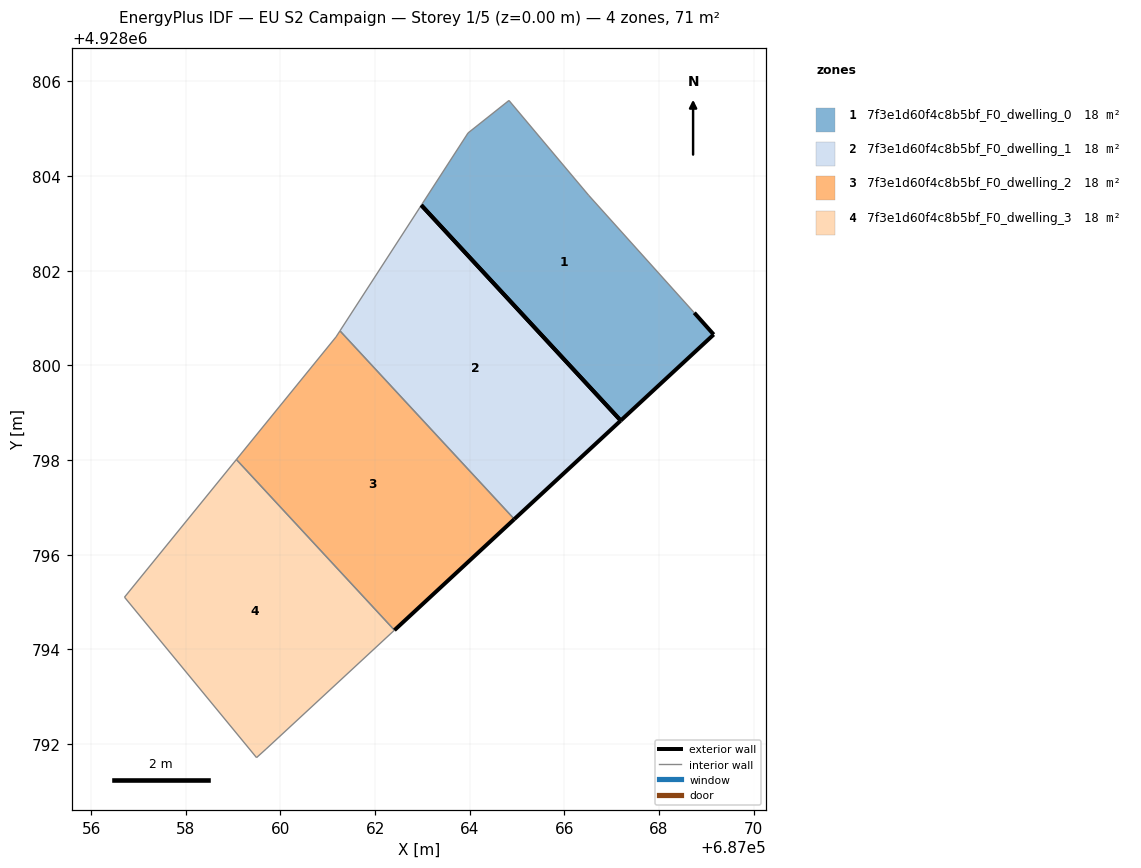
=== STOREY PLAN SPEC (per zone: floor XY polygon, exterior-wall plan segments, windows/doors) ===
zone 1: 7f3e1d60f4c8b5bf_F0_dwelling_0  (17.8 m²)
  floor: (687069.16, 4928800.65) (687068.74, 4928801.11) (687066.52, 4928803.59) (687064.83, 4928805.60) (687063.96, 4928804.91) (687062.98, 4928803.39) (687067.19, 4928798.83)
  exterior wall: (687068.74, 4928801.11) – (687069.16, 4928800.65)  [0.6 m]
  exterior wall: (687069.16, 4928800.65) – (687067.19, 4928798.83)  [2.7 m]
  exterior wall: (687067.19, 4928798.83) – (687062.98, 4928803.39)  [6.2 m]
  interior walls: 4
zone 2: 7f3e1d60f4c8b5bf_F0_dwelling_1  (17.8 m²)
  floor: (687067.19, 4928798.83) (687062.98, 4928803.39) (687061.26, 4928800.73) (687064.94, 4928796.75)
  exterior wall: (687067.19, 4928798.83) – (687064.94, 4928796.75)  [3.1 m]
  exterior wall: (687062.98, 4928803.39) – (687067.19, 4928798.83)  [6.2 m]
  interior walls: 2
zone 3: 7f3e1d60f4c8b5bf_F0_dwelling_2  (17.8 m²)
  floor: (687064.94, 4928796.75) (687061.26, 4928800.73) (687061.18, 4928800.60) (687059.07, 4928798.01) (687062.41, 4928794.41)
  exterior wall: (687064.94, 4928796.75) – (687062.41, 4928794.41)  [3.5 m]
  interior walls: 4
zone 4: 7f3e1d60f4c8b5bf_F0_dwelling_3  (17.8 m²)
  floor: (687062.41, 4928794.41) (687059.07, 4928798.01) (687056.70, 4928795.10) (687059.49, 4928791.71) (687059.69, 4928791.89)
  interior walls: 5

=== DERIVED (storey summary) ===
Building: EU S2 Campaign
Storey: 1 of 5  (floor level z = 0.00 m)
Storey gross floor area: 71.3 m²
Zones on this storey: 4
  - 7f3e1d60f4c8b5bf_F0_dwelling_0: floor 17.8 m²; exterior wall 9.5 m (28.5 m²); WWR 0.0%
  - 7f3e1d60f4c8b5bf_F0_dwelling_1: floor 17.8 m²; exterior wall 9.3 m (27.8 m²); WWR 0.0%
  - 7f3e1d60f4c8b5bf_F0_dwelling_2: floor 17.8 m²; exterior wall 3.5 m (10.4 m²); WWR 0.0%
  - 7f3e1d60f4c8b5bf_F0_dwelling_3: floor 17.8 m²
Zone adjacency (shared interzone walls):
  - 7f3e1d60f4c8b5bf_F0_dwelling_1 ↔ 7f3e1d60f4c8b5bf_F0_dwelling_2
  - 7f3e1d60f4c8b5bf_F0_dwelling_2 ↔ 7f3e1d60f4c8b5bf_F0_dwelling_3